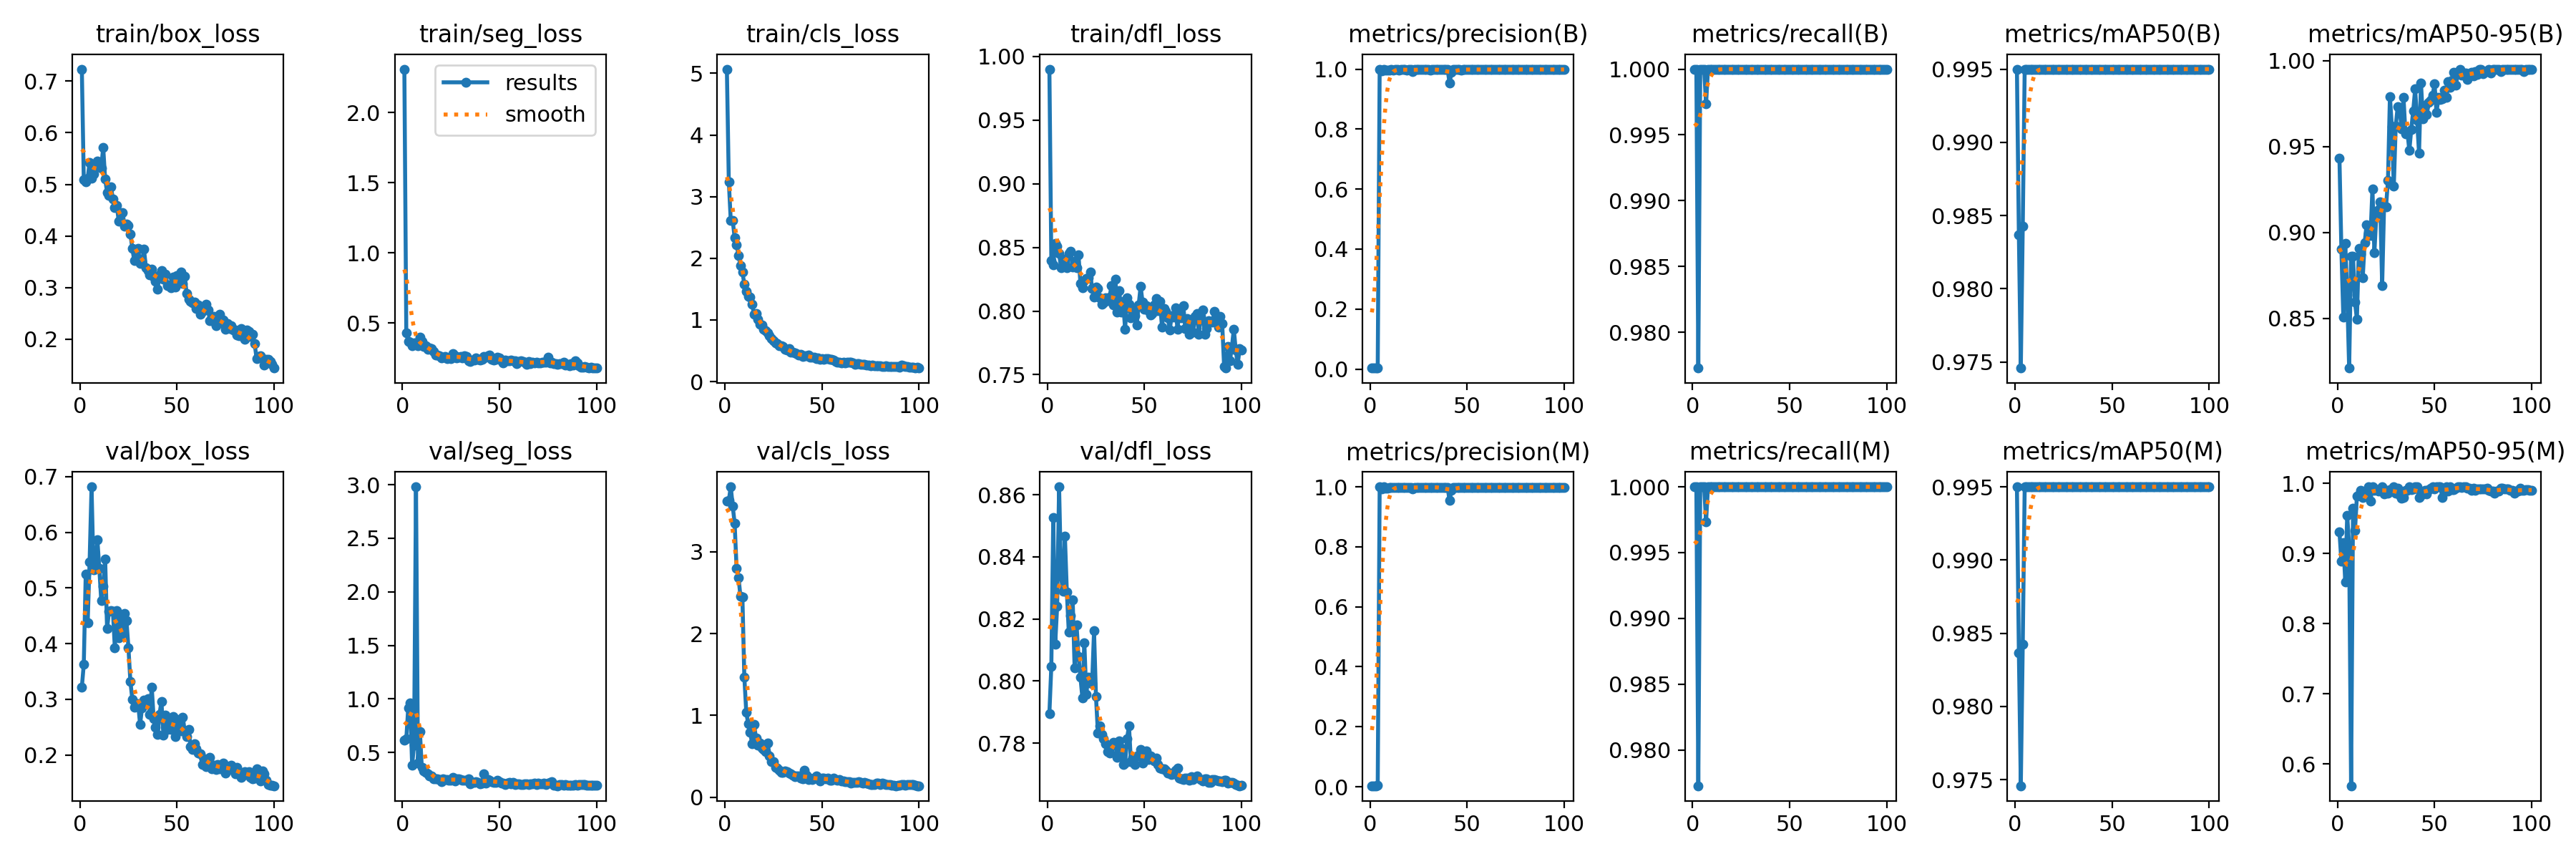

Source data for this figure (header and first rows):
epoch, time, train/box_loss, train/seg_loss, train/cls_loss, train/dfl_loss, metrics/precision(B), metrics/recall(B), metrics/mAP50(B), metrics/mAP50-95(B), metrics/precision(M), metrics/recall(M), metrics/mAP50(M), metrics/mAP50-95(M), val/box_loss, val/seg_loss, val/cls_loss, val/dfl_loss, lr/pg0, lr/pg1, lr/pg2
1, 10.43, 0.7232, 2.31, 5.068, 0.9901, 0.00333, 1, 0.995, 0.9432, 0.00333, 1, 0.995, 0.9308, 0.3221, 0.6164, 3.621, 0.7895, 0.0002, 0.0002, 0.0002
2, 13.81, 0.5091, 0.4328, 3.244, 0.8397, 0.00333, 1, 0.9837, 0.8902, 0.00333, 1, 0.9837, 0.8889, 0.3628, 0.6272, 3.629, 0.8047, 0.0004158, 0.0004158, 0.0004158
3, 17.19, 0.5043, 0.3708, 2.613, 0.8365, 0.00326, 0.9773, 0.9746, 0.8508, 0.00326, 0.9773, 0.9746, 0.9152, 0.5245, 0.9176, 3.796, 0.8526, 0.0006273, 0.0006273, 0.0006273
4, 20.67, 0.5116, 0.3668, 2.614, 0.853, 0.00468, 1, 0.9843, 0.8937, 0.00468, 1, 0.9843, 0.8593, 0.4376, 0.9625, 3.563, 0.812, 0.0008345, 0.0008345, 0.0008345
5, 24.14, 0.5428, 0.3368, 2.337, 0.8507, 1, 1, 0.995, 0.8637, 1, 1, 0.995, 0.9546, 0.5469, 0.3829, 3.35, 0.8241, 0.001037, 0.001037, 0.001037
6, 27.73, 0.5125, 0.3579, 2.217, 0.8454, 0.9938, 1, 0.995, 0.8212, 0.9938, 1, 0.995, 0.9098, 0.6818, 0.5703, 2.802, 0.8626, 0.001236, 0.001236, 0.001236
7, 31.06, 0.5209, 0.3593, 2.046, 0.8339, 1, 0.9973, 0.995, 0.8863, 1, 0.9973, 0.995, 0.5687, 0.5323, 2.981, 2.689, 0.8337, 0.00143, 0.00143, 0.00143
8, 34.52, 0.5323, 0.341, 1.88, 0.841, 0.9956, 1, 0.995, 0.8862, 0.9956, 1, 0.995, 0.9648, 0.534, 0.403, 2.456, 0.8289, 0.001619, 0.001619, 0.001619
9, 38.26, 0.5455, 0.4006, 1.772, 0.8377, 0.9959, 1, 0.995, 0.8594, 0.9959, 1, 0.995, 0.9323, 0.5871, 0.6974, 2.45, 0.8466, 0.001805, 0.001805, 0.001805
10, 41.6, 0.5334, 0.3688, 1.584, 0.8338, 0.997, 1, 0.995, 0.8495, 0.997, 1, 0.995, 0.9818, 0.5348, 0.3594, 1.468, 0.8286, 0.001822, 0.001822, 0.001822
11, 45.09, 0.5319, 0.3358, 1.461, 0.8453, 0.9984, 1, 0.995, 0.8907, 0.9984, 1, 0.995, 0.9833, 0.4773, 0.3297, 1.037, 0.8157, 0.001802, 0.001802, 0.001802
12, 48.5, 0.5718, 0.3374, 1.382, 0.847, 0.9966, 1, 0.995, 0.8873, 0.9966, 1, 0.995, 0.9904, 0.5026, 0.3129, 0.8967, 0.8211, 0.001782, 0.001782, 0.001782
13, 51.95, 0.5103, 0.3123, 1.368, 0.8346, 0.9984, 1, 0.995, 0.8737, 0.9984, 1, 0.995, 0.9796, 0.5523, 0.3047, 0.7983, 0.8261, 0.001762, 0.001762, 0.001762
14, 55.39, 0.4847, 0.3214, 1.253, 0.8391, 0.9983, 1, 0.995, 0.8941, 0.9983, 1, 0.995, 0.9834, 0.4267, 0.2847, 0.6502, 0.8042, 0.001743, 0.001743, 0.001743
15, 58.77, 0.4793, 0.3188, 1.089, 0.8342, 0.9977, 1, 0.995, 0.9046, 0.9977, 1, 0.995, 0.9878, 0.4588, 0.2842, 0.8892, 0.818, 0.001723, 0.001723, 0.001723
16, 62.19, 0.4946, 0.3006, 1.101, 0.8442, 0.9987, 1, 0.995, 0.8993, 0.9987, 1, 0.995, 0.995, 0.4593, 0.2522, 0.7259, 0.808, 0.001703, 0.001703, 0.001703
17, 65.64, 0.472, 0.275, 1.009, 0.8216, 0.9987, 1, 0.995, 0.8981, 0.9987, 1, 0.995, 0.9751, 0.4581, 0.254, 0.6334, 0.8012, 0.001683, 0.001683, 0.001683
18, 69.06, 0.455, 0.2718, 0.9249, 0.8182, 0.9984, 1, 0.995, 0.9255, 0.9984, 1, 0.995, 0.995, 0.3922, 0.2554, 0.6589, 0.7946, 0.001663, 0.001663, 0.001663
19, 72.5, 0.4592, 0.27, 0.92, 0.824, 0.9972, 1, 0.995, 0.8881, 0.9972, 1, 0.995, 0.9901, 0.4591, 0.2454, 0.6026, 0.8124, 0.001644, 0.001644, 0.001644
20, 75.88, 0.4285, 0.2525, 0.8517, 0.8255, 0.9986, 1, 0.995, 0.9104, 0.9986, 1, 0.995, 0.9914, 0.4108, 0.2263, 0.5863, 0.7957, 0.001624, 0.001624, 0.001624
21, 79.36, 0.4433, 0.2572, 0.8196, 0.8259, 0.9987, 1, 0.995, 0.9132, 0.9987, 1, 0.995, 0.9887, 0.4451, 0.2517, 0.5595, 0.8013, 0.001604, 0.001604, 0.001604
22, 82.8, 0.4459, 0.2609, 0.7913, 0.8304, 0.9919, 1, 0.995, 0.9177, 0.9919, 1, 0.995, 0.9919, 0.4178, 0.2507, 0.6623, 0.7994, 0.001584, 0.001584, 0.001584
23, 86.14, 0.4193, 0.2478, 0.7412, 0.8177, 0.9983, 1, 0.995, 0.8691, 0.9983, 1, 0.995, 0.995, 0.454, 0.2494, 0.5057, 0.7991, 0.001564, 0.001564, 0.001564
24, 89.53, 0.4234, 0.2525, 0.6939, 0.8109, 0.9987, 1, 0.995, 0.9157, 0.9987, 1, 0.995, 0.9845, 0.441, 0.2434, 0.4309, 0.8161, 0.001545, 0.001545, 0.001545
25, 92.99, 0.4201, 0.249, 0.6622, 0.8188, 0.9983, 1, 0.995, 0.915, 0.9983, 1, 0.995, 0.9903, 0.3929, 0.2405, 0.439, 0.795, 0.001525, 0.001525, 0.001525
26, 96.4, 0.4032, 0.2832, 0.6296, 0.818, 0.9987, 1, 0.995, 0.9303, 0.9987, 1, 0.995, 0.9857, 0.3325, 0.2669, 0.3674, 0.7833, 0.001505, 0.001505, 0.001505
27, 99.81, 0.3764, 0.2687, 0.6195, 0.8103, 0.9986, 1, 0.995, 0.979, 0.9986, 1, 0.995, 0.9911, 0.2999, 0.2319, 0.3584, 0.7855, 0.001485, 0.001485, 0.001485
28, 103.3, 0.352, 0.2516, 0.5825, 0.8055, 0.9986, 1, 0.995, 0.9615, 0.9986, 1, 0.995, 0.9908, 0.2864, 0.2534, 0.3308, 0.7828, 0.001465, 0.001465, 0.001465
29, 106.6, 0.3717, 0.2594, 0.5859, 0.8064, 0.9987, 1, 0.995, 0.9269, 0.9987, 1, 0.995, 0.995, 0.2917, 0.2546, 0.3064, 0.7815, 0.001446, 0.001446, 0.001446
30, 110, 0.3756, 0.2648, 0.5668, 0.8104, 0.9986, 1, 0.995, 0.962, 0.9986, 1, 0.995, 0.986, 0.2919, 0.2454, 0.3039, 0.7798, 0.001426, 0.001426, 0.001426
31, 113.5, 0.3467, 0.2508, 0.5207, 0.8081, 0.9977, 1, 0.995, 0.973, 0.9977, 1, 0.995, 0.9927, 0.2553, 0.2412, 0.3238, 0.7772, 0.001406, 0.001406, 0.001406
32, 116.9, 0.3507, 0.2673, 0.5102, 0.811, 0.9986, 1, 0.995, 0.9722, 0.9986, 1, 0.995, 0.9832, 0.2841, 0.238, 0.3154, 0.7768, 0.001386, 0.001386, 0.001386
33, 120.3, 0.3743, 0.2603, 0.5293, 0.8199, 0.9986, 1, 0.995, 0.9603, 0.9986, 1, 0.995, 0.9785, 0.2987, 0.2411, 0.2993, 0.7792, 0.001366, 0.001366, 0.001366
34, 123.6, 0.3391, 0.2304, 0.4746, 0.8045, 0.9985, 1, 0.995, 0.9787, 0.9985, 1, 0.995, 0.9793, 0.2921, 0.2525, 0.2899, 0.7803, 0.001347, 0.001347, 0.001347
35, 127.1, 0.3329, 0.2255, 0.4727, 0.8253, 0.9986, 1, 0.995, 0.9575, 0.9986, 1, 0.995, 0.9896, 0.3016, 0.2104, 0.2699, 0.7795, 0.001327, 0.001327, 0.001327
36, 130.6, 0.3251, 0.2396, 0.4597, 0.7993, 0.9987, 1, 0.995, 0.9587, 0.9987, 1, 0.995, 0.9895, 0.2725, 0.2238, 0.2526, 0.7755, 0.001307, 0.001307, 0.001307
37, 133.9, 0.3362, 0.2348, 0.4543, 0.8161, 0.9988, 1, 0.995, 0.9477, 0.9988, 1, 0.995, 0.995, 0.3222, 0.2193, 0.2623, 0.7807, 0.001287, 0.001287, 0.001287
38, 137.3, 0.3201, 0.2504, 0.4307, 0.7992, 0.9987, 1, 0.995, 0.96, 0.9987, 1, 0.995, 0.9913, 0.2658, 0.229, 0.2571, 0.7784, 0.001267, 0.001267, 0.001267
39, 140.6, 0.3123, 0.2411, 0.436, 0.8077, 0.9987, 1, 0.995, 0.9708, 0.9987, 1, 0.995, 0.992, 0.2494, 0.2235, 0.2324, 0.7732, 0.001248, 0.001248, 0.001248
40, 143.8, 0.2976, 0.2375, 0.4125, 0.7857, 0.9987, 1, 0.995, 0.9834, 0.9987, 1, 0.995, 0.995, 0.2371, 0.2085, 0.2249, 0.7736, 0.001228, 0.001228, 0.001228
41, 147.3, 0.3243, 0.2399, 0.4173, 0.8103, 0.9539, 1, 0.995, 0.9653, 0.9539, 1, 0.995, 0.995, 0.2732, 0.2156, 0.328, 0.7815, 0.001208, 0.001208, 0.001208
42, 150.7, 0.3329, 0.2607, 0.4205, 0.8054, 0.9888, 1, 0.995, 0.9463, 0.9888, 1, 0.995, 0.9797, 0.2967, 0.3037, 0.2713, 0.7855, 0.001188, 0.001188, 0.001188
43, 153.9, 0.3158, 0.2559, 0.4245, 0.7949, 0.9987, 1, 0.995, 0.987, 0.9987, 1, 0.995, 0.9826, 0.2359, 0.2167, 0.2148, 0.774, 0.001168, 0.001168, 0.001168
44, 157.3, 0.3267, 0.2658, 0.3998, 0.8014, 0.9987, 1, 0.995, 0.9659, 0.9987, 1, 0.995, 0.9848, 0.2716, 0.2454, 0.2319, 0.7753, 0.001149, 0.001149, 0.001149
45, 160.5, 0.3041, 0.2734, 0.3994, 0.7964, 0.9986, 1, 0.995, 0.9739, 0.9986, 1, 0.995, 0.9904, 0.2465, 0.2395, 0.2189, 0.7732, 0.001129, 0.001129, 0.001129
46, 163.9, 0.3056, 0.2401, 0.3941, 0.7893, 0.9987, 1, 0.995, 0.9685, 0.9987, 1, 0.995, 0.9845, 0.2639, 0.2256, 0.2297, 0.7759, 0.001109, 0.001109, 0.001109
47, 167.2, 0.2992, 0.2365, 0.3669, 0.8049, 0.9973, 1, 0.995, 0.9757, 0.9973, 1, 0.995, 0.9914, 0.2462, 0.2182, 0.26, 0.7759, 0.001089, 0.001089, 0.001089
48, 170.4, 0.3205, 0.2447, 0.3781, 0.8194, 0.9986, 1, 0.995, 0.9769, 0.9986, 1, 0.995, 0.9928, 0.269, 0.2236, 0.2225, 0.778, 0.001069, 0.001069, 0.001069
49, 173.8, 0.3014, 0.2584, 0.358, 0.8068, 0.9988, 1, 0.995, 0.9799, 0.9988, 1, 0.995, 0.995, 0.2334, 0.2423, 0.2, 0.7735, 0.00105, 0.00105, 0.00105
50, 177.1, 0.3232, 0.2523, 0.3704, 0.8014, 0.9988, 1, 0.995, 0.9864, 0.9988, 1, 0.995, 0.9921, 0.2634, 0.2295, 0.2315, 0.7759, 0.00103, 0.00103, 0.00103
51, 180.5, 0.3104, 0.2302, 0.3618, 0.8043, 0.9988, 1, 0.995, 0.9696, 0.9988, 1, 0.995, 0.995, 0.2559, 0.2125, 0.2359, 0.7776, 0.00101, 0.00101, 0.00101
52, 183.8, 0.3297, 0.2178, 0.373, 0.8002, 0.9988, 1, 0.995, 0.9785, 0.9988, 1, 0.995, 0.995, 0.2438, 0.2179, 0.2219, 0.7749, 0.0009902, 0.0009902, 0.0009902
53, 187.1, 0.3078, 0.2379, 0.3682, 0.7971, 0.9987, 1, 0.995, 0.9773, 0.9987, 1, 0.995, 0.995, 0.2681, 0.2037, 0.2322, 0.7759, 0.0009704, 0.0009704, 0.0009704
54, 190.3, 0.322, 0.2327, 0.3631, 0.7978, 0.9987, 1, 0.995, 0.9778, 0.9987, 1, 0.995, 0.9802, 0.2428, 0.2177, 0.2063, 0.7748, 0.0009506, 0.0009506, 0.0009506
55, 193.6, 0.2884, 0.2303, 0.3564, 0.805, 0.9986, 1, 0.995, 0.9826, 0.9986, 1, 0.995, 0.9877, 0.2331, 0.2235, 0.2053, 0.7742, 0.0009308, 0.0009308, 0.0009308
56, 197.1, 0.2775, 0.238, 0.3473, 0.8099, 0.9986, 1, 0.995, 0.9785, 0.9986, 1, 0.995, 0.995, 0.2455, 0.2054, 0.2314, 0.7751, 0.000911, 0.000911, 0.000911
57, 200.4, 0.2727, 0.2302, 0.3284, 0.8004, 0.9987, 1, 0.995, 0.9878, 0.9987, 1, 0.995, 0.9886, 0.215, 0.2238, 0.2183, 0.773, 0.0008912, 0.0008912, 0.0008912
58, 203.8, 0.2712, 0.2328, 0.3197, 0.8075, 0.9988, 1, 0.995, 0.9845, 0.9988, 1, 0.995, 0.995, 0.2102, 0.2033, 0.2042, 0.7719, 0.0008714, 0.0008714, 0.0008714
59, 207.1, 0.2715, 0.2131, 0.3124, 0.7873, 0.9988, 1, 0.995, 0.9886, 0.9988, 1, 0.995, 0.991, 0.2205, 0.2059, 0.2169, 0.7718, 0.0008516, 0.0008516, 0.0008516
60, 210.4, 0.2591, 0.2256, 0.3056, 0.8022, 0.9987, 1, 0.995, 0.993, 0.9987, 1, 0.995, 0.9914, 0.2119, 0.2099, 0.2031, 0.7716, 0.0008318, 0.0008318, 0.0008318
... 40 more rows
